Run: headless pygame with SDL's dummy video driver; simulated clock (each Clock.tick advances the game by its frame time, no real sleeping); random seed 0; keys injected as events and as key.get_pressed() state; mouse plan: one left click at the window centre at the start of phase 2, then a move to the lower-right quarter at the start of phase 3.
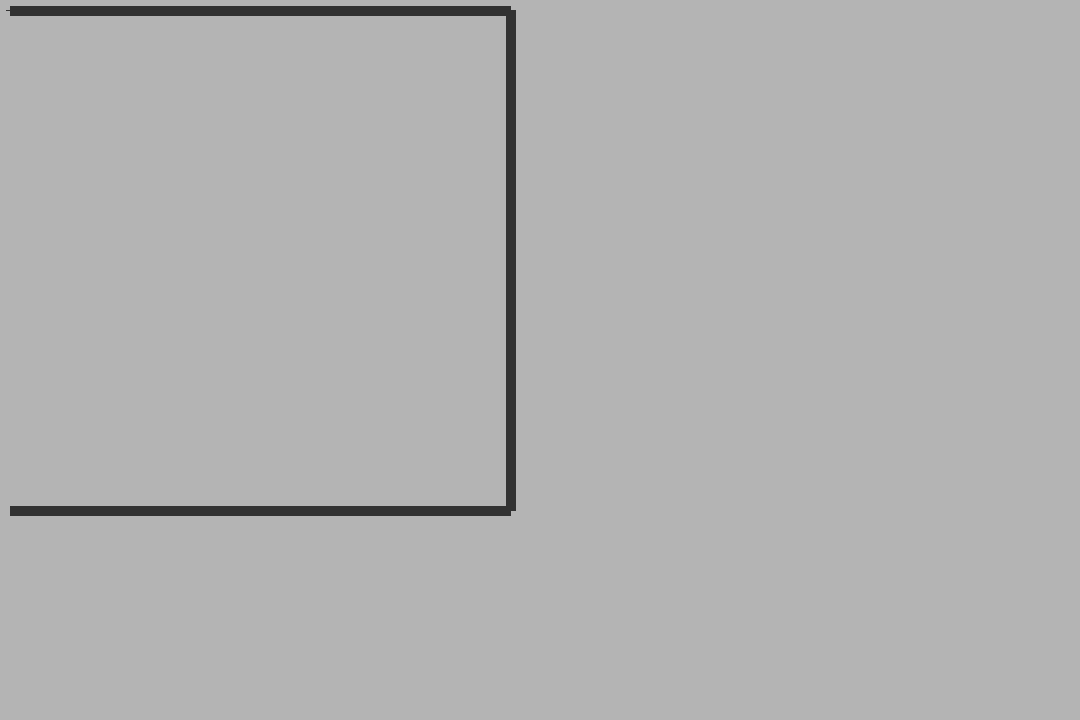
Frame 1 of 4 · flips 1–60 · no input
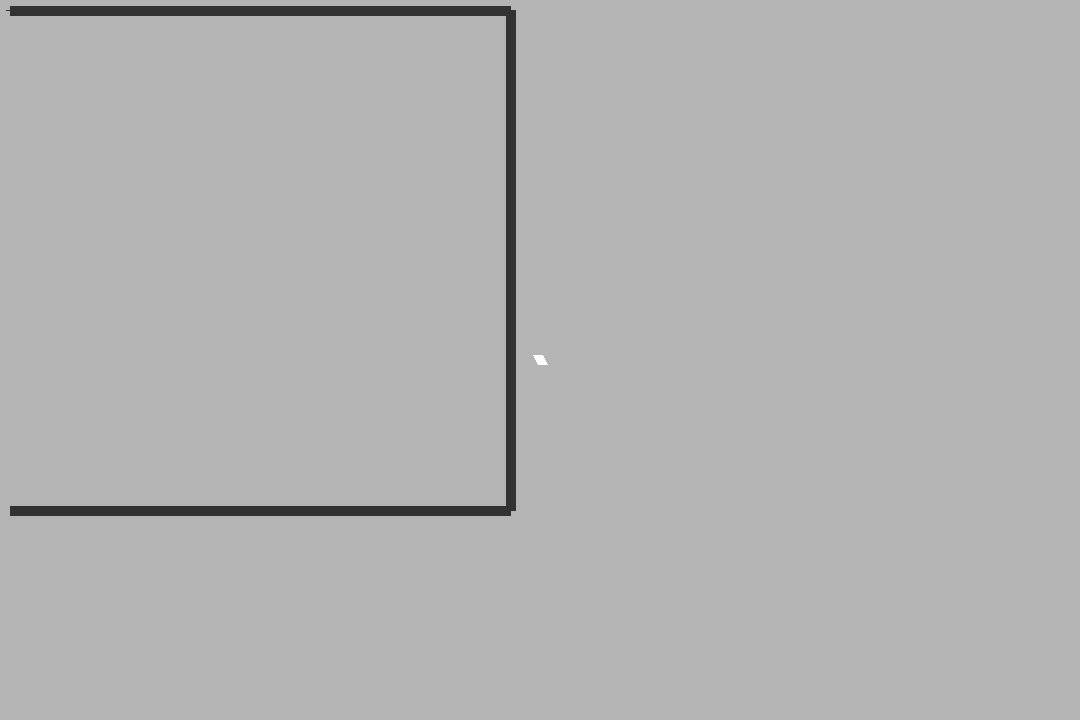
Frame 2 of 4 · flips 61–180 · clicked the window centre · tapped SPACE, RETURN · held RIGHT (→), D
Frame 3 of 4 · flips 181–300 · moved the mouse to the lower-right quarter · held DOWN (↓), S · screen unchanged from frame 2, image omitted
Frame 4 of 4 · flips 301–420 · held LEFT (←), A, UP (↑), W · screen unchanged from frame 3, image omitted

The pygame program that drew these frames:

import math
import random
import pygame
import time

# WINDOW 
winSize = (1080,720)

colorBack  = (180,180,180)
colorRobot = (255,255,255)
colorLaser = (255,0,0)
colorWall  = (50,50,50)

# BOT DIMENSIONS
botLength = 10 # default
botWidth = 2

# PHYSICS
radLaser = 5 
fric = 1 
bounce = 1 
bbounce = 1 

####################################################################
class Robot():
    def __init__(self, pos, vec, len=botLength, wth=botWidth):
        self.position = pos
        self.vector   = vec
        self.length   = len
        self.width    = wth 
        self.collide  = False
    #
    def posture(self):
        center = self.position
        length = self.length
        angle  = vecAngle(normalize(self.vector))
        head   = (center[0]+(length/2)*math.cos(angle), center[1]+(length/2)*math.sin(angle))
        tail   = (center[0]-(length/2)*math.cos(angle), center[1]-(length/2)*math.sin(angle))
        return center, head, tail
    #
    def model(self):
        head = self.posture()[1]
        tail = self.posture()[2]
        n = math.ceil(self.length/self.width)+1
        circleList = []
        for i in range(n):
            x = (i*head[0] + (n-i)*tail[0])/n
            y = (i*head[1] + (n-i)*tail[1])/n
            circleList.append((x,y))
        return circleList
    #
    def draw(self, win):
        pygame.draw.line(win, colorRobot, self.posture()[1], self.posture()[2], 10)
        pygame.display.update()
        
class Laser():
    def __init__(self, pos): 
        self.position = pos
    #
    def draw(self, win):
        pygame.draw.circle(win, colorLaser, self.position, radLaser, radLaser-1)
        pygame.display.update()
#
def drawField(win):
    win.fill(colorBack)
    pygame.draw.line(win, colorWall, (10,10), (10,10), 10)
    pygame.draw.line(win, colorWall, (10,510), (510,510), 10)
    pygame.draw.line(win, colorWall, (510,510), (510,10), 10)
    pygame.draw.line(win, colorWall, (510,10), (10,10), 10)
    # map 크기 확장 필요
#
def randomBots(range, n=30,center=(10,10),sigma=1): # randomly set n number of robots in the field 
    # center를 중심으로 sigma 정규분포를 따르는 n개의 로봇 생성    
    pass
#
def normalize(vec):
    mag = math.sqrt(vec[0]*vec[0] + vec[1]*vec[1])
    return (vec[0]/mag, vec[1]/mag)
#
def vecAngle(vec):
    return math.atan(vec[1]/vec[0])
#
def distance(pos1, pos2):
    return math.sqrt((pos1[0]-pos2[0])**2 + (pos1[1]-pos2[1])**2)
#
'''
Start from here
'''
def colBB(bot1, bot2):
    bot1Model = bot1.model()
    bot2Model = bot2.model()
    disMargin = max(bot1.width, bot2.width)
    if bot1.collide != True or bot2.collide != True:
        print("go")
        for i in range(len(bot1Model)):
            for j in range(len(bot2Model)):
                if distance(bot1Model[i], bot2Model[j]) < disMargin:
                    bot1.collide = True
                    bot2.collide = True
                    print("They collide")
                    return
        print("They don't collide")
    else: return#
def colLB(laser, bot): # detect collision between laser and bot
    pass

if __name__ == "__main__":    
    # initialize environment
    clock = pygame.time.Clock()
    
    pygame.init()
    pygame.display.set_caption('Simulator')
    win = pygame.display.set_mode(winSize)
    win.fill(colorBack) 
    
    # intialize bot 
    bots =[]
    run = True
    while run:
        drawField(win)
        
        for bot in bots:
            bot.draw(win)

        for event in pygame.event.get():
            if event.type == pygame.QUIT:
                run = False
            if event.type == pygame.KEYDOWN:
                # Terminate game
                if event.key == pygame.K_ESCAPE:  
                    pygame.quit()      
                # Control laser 
                if event.key == pygame.K_LCTRL: 
                    Laser(pygame.mouse.get_pos()).draw(win)
            # Add a robot
            elif event.type == pygame.MOUSEBUTTONDOWN: 
                x,y = pygame.mouse.get_pos()
                bots.append(Robot((x,y),(2,3)))
                
        #physics()
        pygame.display.update()
        clock.tick(30) 
        time.sleep(0.03)
